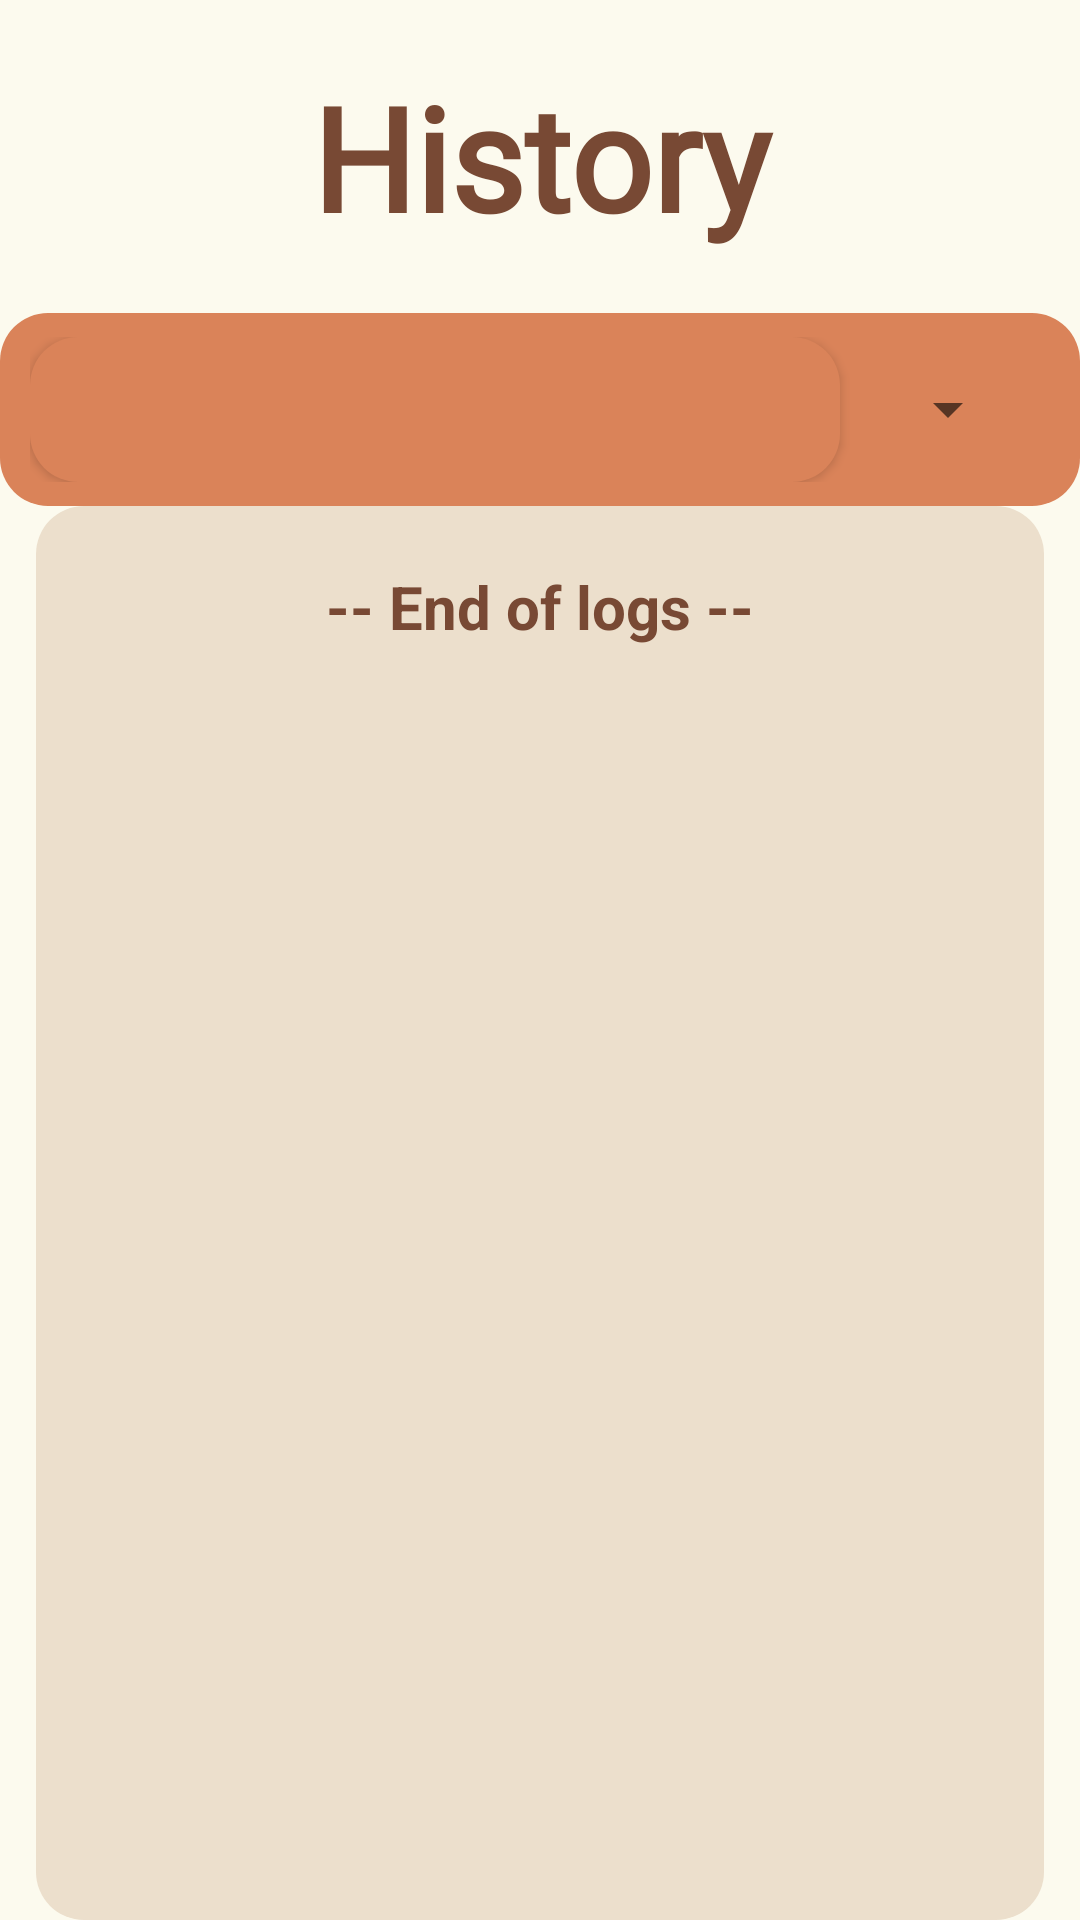

Reconstruct the res/layout file that produces this screen, plus the resources it refers to.
<!-- AndroidManifest.xml: activity theme Theme.AppCompat.Light -->
<!-- res/layout/history.xml -->
<?xml version="1.0" encoding="utf-8"?>
<LinearLayout xmlns:android="http://schemas.android.com/apk/res/android"
    android:layout_width="match_parent"
    android:layout_height="match_parent"
    android:layout_margin="12sp"
    android:background="@color/offwhite_bg"
    android:orientation="vertical">

    <TextView
        android:id="@+id/textView5"
        android:layout_width="match_parent"
        android:layout_height="wrap_content"
        android:layout_weight="0"
        android:fontFamily="@font/baloo_bhai"
        android:gravity="center"
        android:padding="20dp"
        android:text="History"
        android:textColor="@color/brown_header"
        android:textSize="48sp"
        android:textStyle="bold" />

    <LinearLayout
        android:layout_width="match_parent"
        android:layout_height="wrap_content"
        android:layout_weight="0"
        android:background="@drawable/rounded_square"
        android:orientation="horizontal"
        android:paddingStart="10dp">

        <Button
            android:id="@+id/time_period_btn"
            android:layout_width="wrap_content"
            android:layout_height="wrap_content"
            android:layout_gravity="center|start"
            android:layout_weight="0.7"
            android:background="@drawable/rounded_square"
            android:backgroundTint="@color/brown_accent"
            android:gravity="center"
            android:textAlignment="center"
            android:textAllCaps="false"
            android:textColor="@color/black"
            android:textSize="24sp" />

        <Spinner
            android:id="@+id/timePeriodSpinner"
            android:layout_width="wrap_content"
            android:layout_height="wrap_content"
            android:layout_gravity="center|end"
            android:layout_margin="12sp"
            android:layout_weight="0"
            android:padding="10dp"
            android:spinnerMode="dropdown"
            android:textAlignment="center"
            android:textSize="24sp" />
    </LinearLayout>

    <LinearLayout
        android:layout_width="match_parent"
        android:layout_height="match_parent"
        android:layout_marginStart="12sp"
        android:layout_marginEnd="12sp"
        android:layout_weight="0"
        android:background="@drawable/rounded_square"
        android:backgroundTint="@color/beige"
        android:orientation="vertical">

        <androidx.recyclerview.widget.RecyclerView
            android:id="@+id/historyRecycler"
            android:layout_width="match_parent"
            android:layout_height="wrap_content"
            android:layout_weight="0" />

        <TextView
            android:id="@+id/endMarkerTv"
            android:layout_width="match_parent"
            android:layout_height="wrap_content"
            android:layout_margin="12sp"
            android:layout_marginTop="12dp"
            android:fontFamily="sans-serif"
            android:text="-- End of logs --"
            android:textAlignment="center"
            android:textColor="@color/brown_header"
            android:textSize="20sp"
            android:textStyle="bold" />
    </LinearLayout>

</LinearLayout>
<!-- resources referenced by this layout -->
<resources>
  <color name="beige">#ECDFCC</color>
  <color name="black">#FF000000</color>
  <color name="brown_accent">#DA8359</color>
  <color name="brown_header">#784934</color>
  <color name="offwhite_bg">#FCFAEE</color>
  <!-- drawable rounded_square (drawable) -->
  <shape xmlns:android="http://schemas.android.com/apk/res/android">
      <solid android:color="@color/brown_accent" />
      <corners android:radius="16dp" />
      <padding
          android:left="8dp"
          android:right="8dp"
          android:top="8dp"
          android:bottom="8dp" />
  </shape>
</resources>
